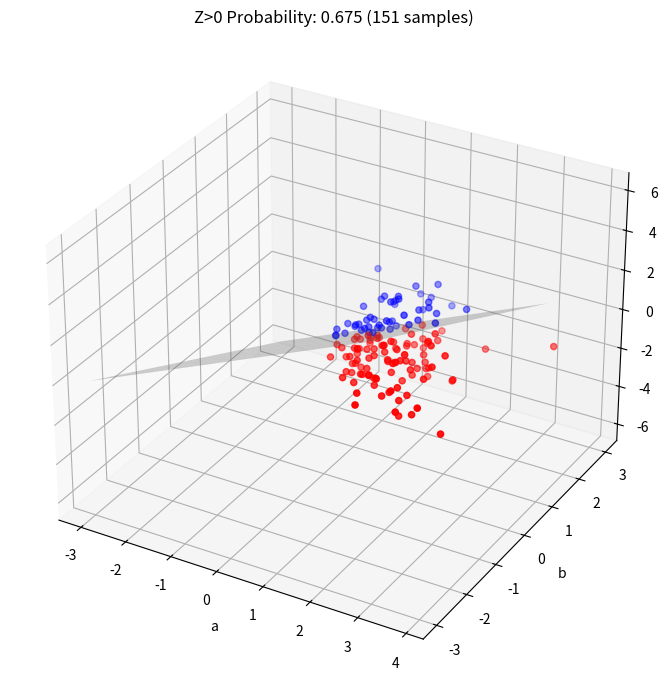

The script that saved this image:
import numpy as np
import matplotlib.pyplot as plt
from mpl_toolkits.mplot3d import Axes3D

# 设置随机种子以确保可重复
np.random.seed(42)

# 生成 1000 个独立的高斯随机变量 a, b, c ~ N(0,1)
a = np.random.normal(0, 1, 1000)
b = np.random.normal(0, 1, 1000)
c = np.random.normal(0, 1, 1000)

# 计算 x, y, w, z
x = a + b + c
y = a + b - c
w = a - b + c
z = a - b - c

# 筛选满足 x > 0, y > 0, w > 0 的点
mask = (x > 0) & (y > 0) & (w > 0)

# 在满足条件的点中，用 z 的正负分类颜色
a_sel = a[mask]
b_sel = b[mask]
c_sel = c[mask]
z_sel = z[mask]
l0 = z_sel > 0

# 输出满足条件的样本数与 z > 0 的比例
sample_count = np.sum(mask)
z_pos_prob = np.sum(l0) / sample_count

# 准备颜色
colors = np.where(l0, 'red', 'blue')

# 3D 可视化
fig = plt.figure(figsize=(10, 7))
ax = fig.add_subplot(111, projection='3d')
ax.scatter(a_sel, b_sel, c_sel, c=colors, label='Samples')

# 添加 z=0 的边界平面：a - b - c = 0，即 c = a - b
aa, bb = np.meshgrid(np.linspace(-3, 3, 10), np.linspace(-3, 3, 10))
cc = aa - bb
ax.plot_surface(aa, bb, cc, alpha=0.3, color='gray', label='z=0 boundary')

ax.set_xlabel('a')
ax.set_ylabel('b')
ax.set_zlabel('c')
ax.set_title(f'Z>0 Probability: {z_pos_prob:.3f} ({sample_count} samples)')
plt.tight_layout()
plt.savefig("3d.png")
